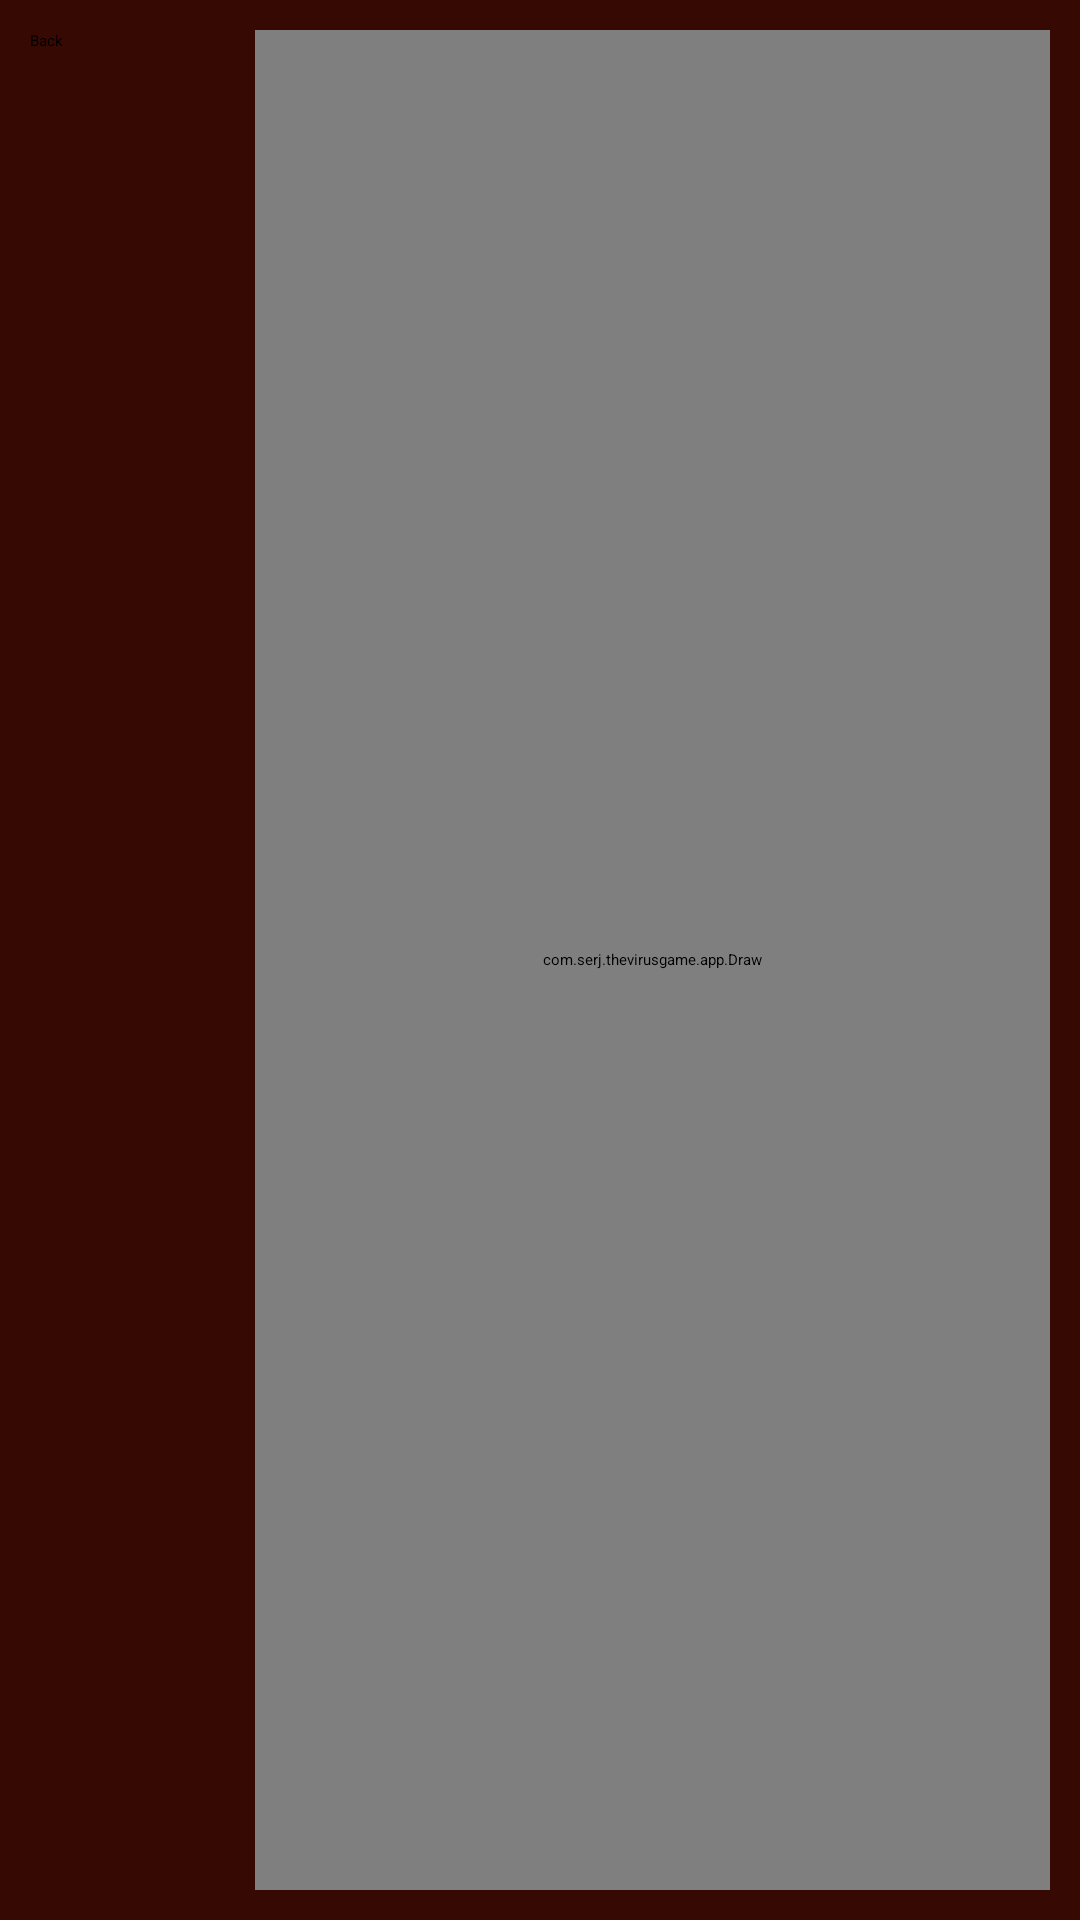

This screen was rendered from an Android layout file. Write that file and the resources it references.
<!-- AndroidManifest.xml: application theme AppTheme -->
<!-- res/layout/playground.xml -->
<RelativeLayout xmlns:android="http://schemas.android.com/apk/res/android"
             android:layout_width="match_parent"
              android:layout_height="match_parent"
              android:padding="10dp" android:rowCount="1" android:columnCount="8">
    <Button
            android:layout_width="wrap_content"
            android:layout_height="wrap_content"
            android:text="@string/btn_back"
            android:id="@+id/btn_back_playground" android:onClick="goToMenu" android:layout_row="0"
            android:layout_alignParentTop="true" android:layout_alignParentLeft="true"
            android:layout_alignParentStart="true" android:minWidth="75dp"/>
    <com.serj.thevirusgame.app.Draw
            android:layout_width="fill_parent"
            android:layout_height="fill_parent"
            android:layout_gravity="left"
            android:id="@+id/game_view"
            android:layout_column="7"
            android:layout_toEndOf="@+id/btn_back_playground"
            android:layout_alignParentTop="true"
            android:layout_toRightOf="@+id/btn_back_playground"/>
    <TextView
            android:layout_width="wrap_content"
            android:layout_height="wrap_content"
            android:text="@string/move"
            android:id="@+id/move"
            android:layout_below="@+id/btn_back_playground" android:layout_alignParentLeft="true"
            android:layout_alignParentStart="true" android:layout_marginTop="43dp"/>
    <TextView
            android:layout_width="wrap_content"
            android:layout_height="wrap_content"
            android:text="@string/empty"
            android:id="@+id/move_value" android:layout_below="@+id/move" android:layout_alignParentLeft="true"
            android:layout_alignParentStart="true"/>
</RelativeLayout>
<!-- resources referenced by this layout -->
<resources>
  <string name="btn_back">Back</string>
  <string name="empty"> </string>
  <string name="move"> </string>
  <style name="AppTheme" parent="MainTheme">
          
      </style>
  <style name="MainTheme" parent="MainTheme">
          <item name="android:textColor">@color/textColor</item>
          <item name="android:windowBackground">@color/windowBackground</item>
          <item name="android:buttonStyle">@style/ButtonTheme</item>
      </style>
  <color name="textColor">#000000</color>
  <color name="windowBackground">#370903</color>
  <style name="ButtonTheme" parent="@android:style/Widget.Button">
          <item name="android:background">@drawable/hbutton</item>
      </style>
</resources>
